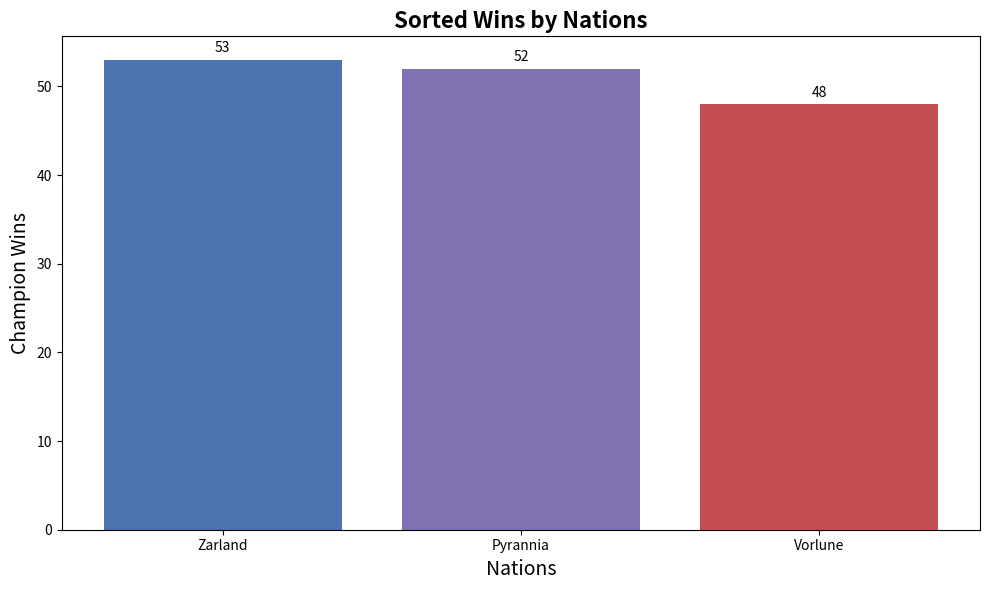

The matplotlib source for this figure:
import matplotlib.pyplot as plt
import numpy as np

kingdoms = ['Zarland', 'Vorlune', 'Pyrannia']  # Removed 'Qiran'
total_victories = np.array([53, 48, 52])       # Removed Qiran's victories

sorted_indices = np.argsort(total_victories)[::-1]
sorted_kingdoms = [kingdoms[i] for i in sorted_indices]
sorted_victories = total_victories[sorted_indices]

colors = ['#4c72b0', '#c44e52', '#8172b3']    # Removed color associated with 'Qiran'
sorted_colors = [colors[i] for i in sorted_indices]

fig, ax = plt.subplots(figsize=(10, 6))
ax.bar(sorted_kingdoms, sorted_victories, color=sorted_colors)

ax.set_xlabel('Nations', fontsize=14)
ax.set_ylabel('Champion Wins', fontsize=14)
ax.set_title('Sorted Wins by Nations', fontsize=16, fontweight='bold')

for i, victory in enumerate(sorted_victories):
    ax.text(i, victory + 0.5, str(victory), ha='center', va='bottom', fontsize=10, color='black')

plt.tight_layout()
plt.show()
